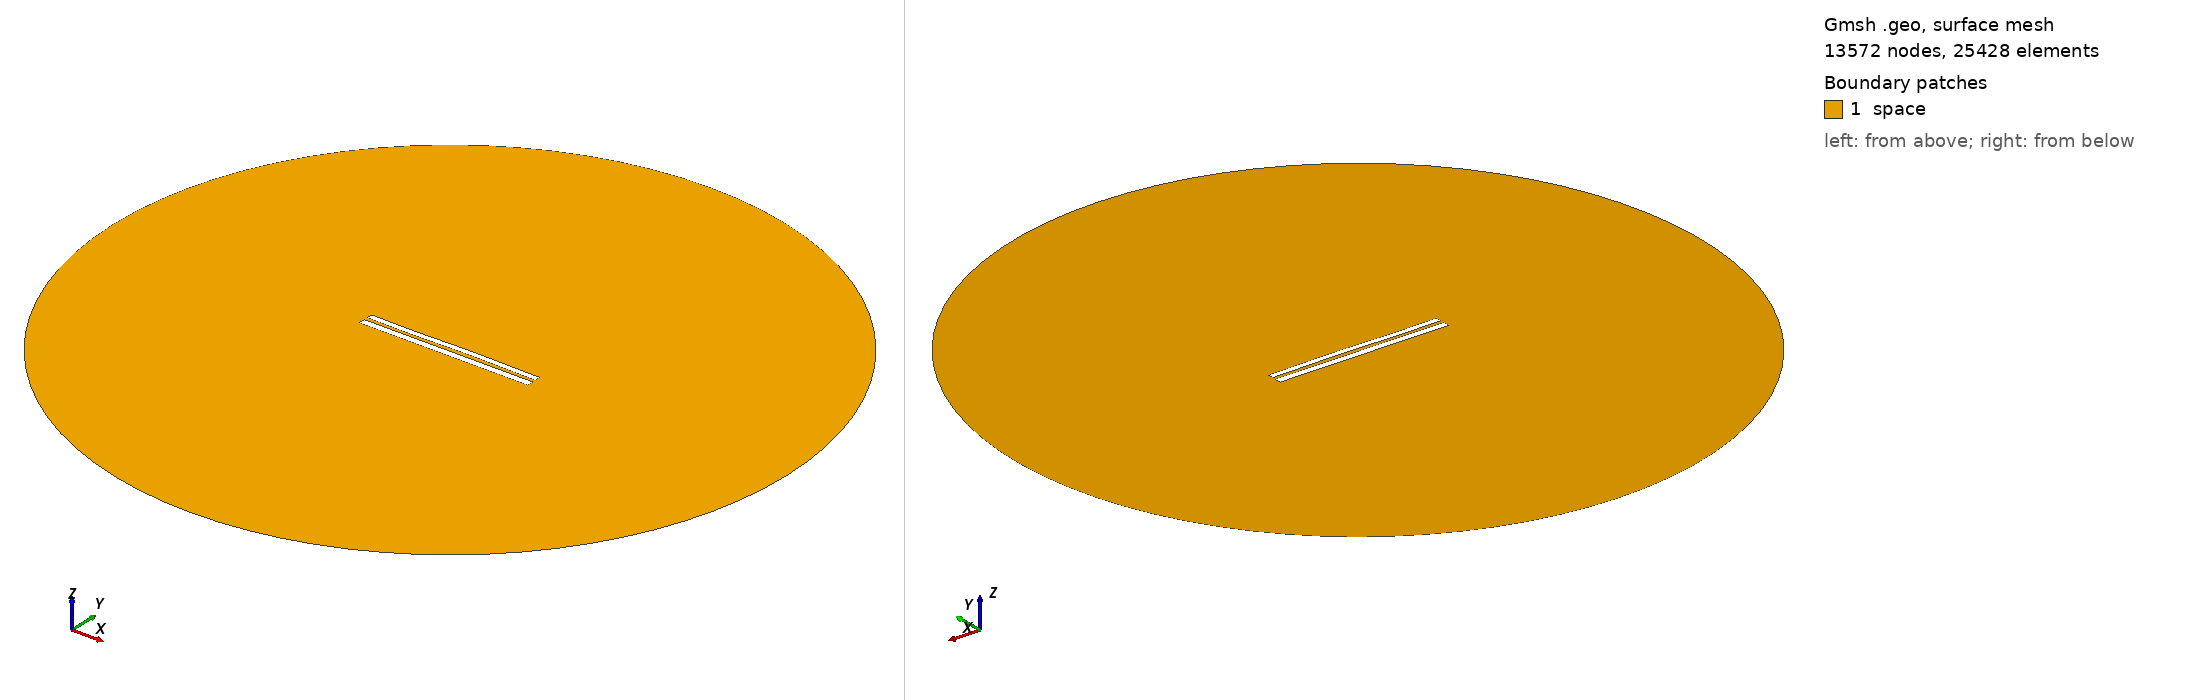

Gmsh geometry script, surface-meshed: 13572 nodes, 25428 surface elements. Boundary patches (legend numbers): 1 space. Left view from above one corner, right view from below the opposite corner. Legend entries are the model's physical surfaces. The drawing asked Gmsh for element sizes between 1% and 20% of the model's largest extent; the script's own settings can give other sizes.

=== 7827.geo (drawn) ===
//---------------------------------------
// Geometry kernel
//---------------------------------------

SetFactory("OpenCASCADE");



//---------------------------------------
// Parameters of the geometry
//---------------------------------------

// Overetch of the upper plate
overetch = 0.25;

// Distance between the plates
distance = 2.0;

// Discretization over the x axis (for the deformation)
nx = 50; 

// Length of the plate
L = 100 - overetch; 

// Number of modes
n = 4; 

// 1st mode coefficient
coeff(1) = 0.0;
beta(1) = 0.596864 * 3.1415926535 / L;

// 2nd mode coefficient
coeff(2) = 0.07499999999999998;
beta(2) = 1.49418 * 3.1415926535 / L;

// 3rd mode coefficient
coeff(3) = -0.15;
beta(3) = 2.50025 * 3.1415926535 / L;

// 4th mode coefficient
coeff(4) = -0.075;
beta(4) = 3.49999 * 3.1415926535 / L;



//---------------------------------------
// Upper plate (deformed rectangle)
//---------------------------------------

// Coordiantes of the upper plate
xmin = -50;
xmax = 50 - overetch;

// Height of the upper plate
yheight = 4 - 2 * overetch;

// Indexes of the points
UpperID[] = {};
LowerID[] = {};
LeftID[] = {};
RightID[] = {};

// Point index
p = 1;

// Horizontal edges
For i In {1:nx}
    x = xmin + (i-1)*(xmax - xmin)/(nx-1);

    y_bottom = distance / 2 + overetch;
    For j In {1:n}
        C = (Cosh(beta(j)*L) + Cos(beta(j)*L)) / (Sinh(beta(j)*L) + Sin(beta(j)*L));
        y_bottom  = y_bottom + coeff(j) * (Cosh(beta(j)*(x+50)) - Cos(beta(j)*(x+50)) - C * (Sinh(beta(j)*(x+50)) - Sin(beta(j)*(x+50))));
    EndFor

    y_top = y_bottom + yheight;

    Point(p) = {x, y_top, 0, 1.0};
    UpperID[i] = p;
    p = p + 1;

    Point(p) = {x, y_bottom, 0, 1.0};
    LowerID[i] = p;
    p = p + 1;
EndFor

// Create point lists
UpperPts[] = {}; LowerPts[] = {};
For i In {1:nx}
  UpperPts[] += {UpperID[i]};
  LowerPts[] += {LowerID[i]};
EndFor

// Build splines
Spline(1) = {UpperPts[]};
Spline(2) = {LowerPts[]};
Line(3) = {LowerPts[nx-1], UpperPts[nx-1]};
Line(4) = {LowerPts[0], UpperPts[0]};

// Build the plane surface
Curve Loop(1) = {2, 3, -1, -4};
Plane Surface(1) = {1};



//---------------------------------------
// Lower plate (rectangle)
//---------------------------------------

// Vertices
Point(1001) = {-50, -1, 0, 1.0};
Point(1002) = { 50, -1, 0, 1.0};
Point(1003) = { 50,  -5, 0, 1.0};
Point(1004) = {-50,  -5, 0, 1.0};

// Edges
Line(5) = {1001, 1002};
Line(6) = {1002, 1003};
Line(7) = {1003, 1004};
Line(8) = {1004, 1001};

// Plane surface
Line Loop(2) = {5, 6, 7, 8};
Plane Surface(2) = {2}; 



//---------------------------------------
// Outer (fictious) boundary
//---------------------------------------

// Points
Point(1005) = {0, 0, 0};       // Center
Point(1006) = {200, 0, 0};     // Start point
Point(1007) = {0, 200, 0};     // 90 degrees
Point(1008) = {-200, 0, 0};    // 180 degrees
Point(1009) = {0, -200, 0};    // 270 degrees

// Circle arcs (each needs start, center, end)
Circle(9) = {1006, 1005, 1007};
Circle(10) = {1007, 1005, 1008};
Circle(11) = {1008, 1005, 1009};
Circle(12) = {1009, 1005, 1006};

// Plane surface for the entire domain
Curve Loop(3) = {9, 10, 11, 12};
Surface(3) = {3};

// Subtract the plates from the whole domain to obtain the actual domain where we want to solve the equations
BooleanDifference{ Surface{3}; Delete; }{ Surface{1}; Surface{2}; Delete; }




//---------------------------------------
// Transfinite Lines/Curves
//---------------------------------------

// Set the number of points on the boundaries
r = 7;

// Plates
Transfinite Curve {1, 2} = 50*r Using Progression 1;
Transfinite Curve {3, 4} = 2*r Using Progression 1;
Transfinite Line {5, 7} = 50*r Using Progression 1;
Transfinite Line {6, 8} = 2*r Using Progression 1;

// Outer boundary
Transfinite Line {9, 10, 11, 12} = 20 Using Progression 1;



//---------------------------------------
// Physical groups
//---------------------------------------                

// Physical curves (boundaries)
Physical Line("force_segment", 10) = {2};
Physical Line("upper_plate", 11) = {1, 3, 4};
Physical Line("lower_plate", 12) = {5, 6, 7, 8};
Physical Line("boundary", 20) = {9, 10, 11, 12};

// Physical Surfaces
Physical Surface("space", 30) = {3};



//---------------------------------------
// 6. Generate the Mesh
//---------------------------------------

// 2D mesh generation
Mesh 2;
